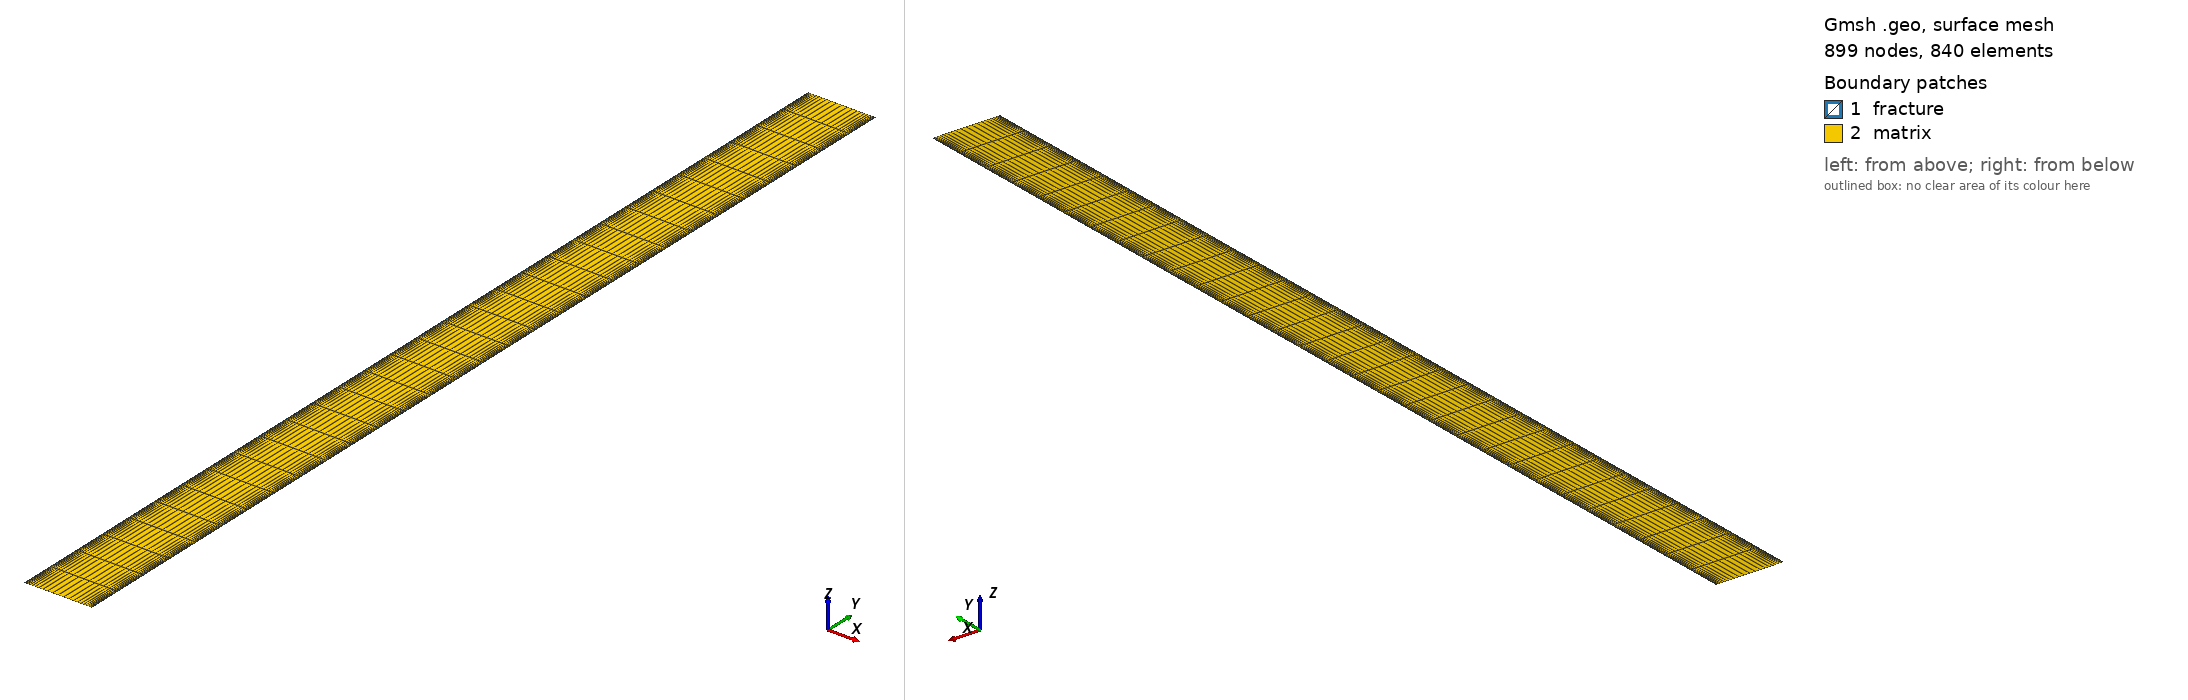

Gmsh geometry script, surface-meshed: 899 nodes, 840 surface elements. Boundary patches (legend numbers): 1 fracture, 2 matrix. Left view from above one corner, right view from below the opposite corner. Legend entries are the model's physical surfaces. The drawing asked Gmsh for element sizes between 1% and 20% of the model's largest extent; the script's own settings can give other sizes.

=== parallel_domain_10m.geo (drawn) ===
// =====================================================================
// PARALLEL-fracture injection-production well pair, study unit.
// Domain: 10 m (x, fracture spacing) x 150 m (y, well spacing).
//   Injection fracture (lower well): left edge,  x in [0,wf],   y in [0,H]
//   Production fracture (upper well): right edge, x in [W-wf,W], y in [0,H]
//   Two PARALLEL fractures, full height, facing each other across matrix.
// Blocks: "fracture","matrix"; Sidesets: inlet,outlet,left,right,bottom,top
// =====================================================================
W  = 10;
H  = 150.0;
wf = 0.1;
xL0 = 0.0;  xL1 = wf;
xR0 = W-wf; xR1 = W;
y1  = 50.0;  y2 = 100.0;
nx_frac = 1;
nx_mid  = 26;
ny_seg  = 10;

Point(1)={xL0,0,0};  Point(2)={xL1,0,0};  Point(3)={xR0,0,0};  Point(4)={xR1,0,0};
Point(5)={xL0,y1,0}; Point(6)={xL1,y1,0}; Point(7)={xR0,y1,0}; Point(8)={xR1,y1,0};
Point(9)={xL0,y2,0}; Point(10)={xL1,y2,0};Point(11)={xR0,y2,0};Point(12)={xR1,y2,0};
Point(13)={xL0,H,0}; Point(14)={xL1,H,0}; Point(15)={xR0,H,0}; Point(16)={xR1,H,0};

Line(1)={1,2}; Line(2)={2,3}; Line(3)={3,4};
Line(4)={5,6}; Line(5)={6,7}; Line(6)={7,8};
Line(7)={9,10}; Line(8)={10,11}; Line(9)={11,12};
Line(10)={13,14}; Line(11)={14,15}; Line(12)={15,16};
Line(13)={1,5}; Line(14)={5,9}; Line(15)={9,13};
Line(16)={2,6}; Line(17)={6,10}; Line(18)={10,14};
Line(19)={3,7}; Line(20)={7,11}; Line(21)={11,15};
Line(22)={4,8}; Line(23)={8,12}; Line(24)={12,16};

Line Loop(1)={1,16,-4,-13};   Plane Surface(1)={1};
Line Loop(2)={2,19,-5,-16};   Plane Surface(2)={2};
Line Loop(3)={3,22,-6,-19};   Plane Surface(3)={3};
Line Loop(4)={4,17,-7,-14};   Plane Surface(4)={4};
Line Loop(5)={5,20,-8,-17};   Plane Surface(5)={5};
Line Loop(6)={6,23,-9,-20};   Plane Surface(6)={6};
Line Loop(7)={7,18,-10,-15};  Plane Surface(7)={7};
Line Loop(8)={8,21,-11,-18};  Plane Surface(8)={8};
Line Loop(9)={9,24,-12,-21};  Plane Surface(9)={9};

Transfinite Curve {1,4,7,10}    = nx_frac + 1;
Transfinite Curve {3,6,9,12}    = nx_frac + 1;
Transfinite Curve {2,5,8,11}    = nx_mid + 1 Using Bump 0.06;
Transfinite Curve {13,16,19,22} = ny_seg + 1;
Transfinite Curve {14,17,20,23} = ny_seg + 1;
Transfinite Curve {15,18,21,24} = ny_seg + 1;

Transfinite Surface {1,2,3,4,5,6,7,8,9};
Recombine Surface {1,2,3,4,5,6,7,8,9};

Physical Surface("fracture") = {1, 4, 7, 3, 6, 9};
Physical Surface("matrix")   = {2, 5, 8};
Physical Curve("inlet")  = {1};
Physical Curve("outlet") = {12};
Physical Curve("bottom") = {2, 3};
Physical Curve("top")    = {10, 11};
Physical Curve("left")   = {13,14,15};
Physical Curve("right")  = {22,23,24};

Mesh 2;
